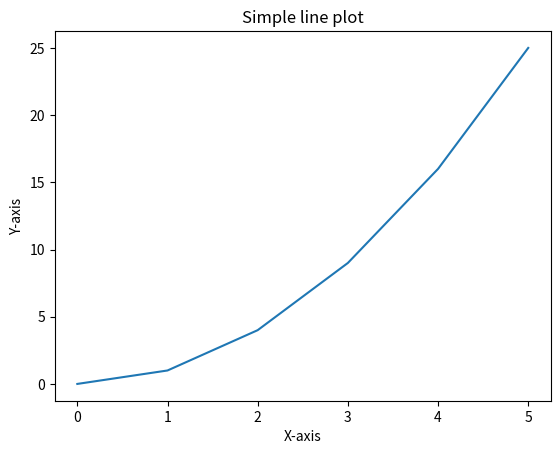

The script that saved this image:
import matplotlib.pyplot as plt

x=[0,1,2,3,4,5]
y=[i**2 for i in x]
plt.plot(x,y)
plt.title('Simple line plot')
plt.xlabel('X-axis')
plt.ylabel('Y-axis')
plt.show(block=True)
